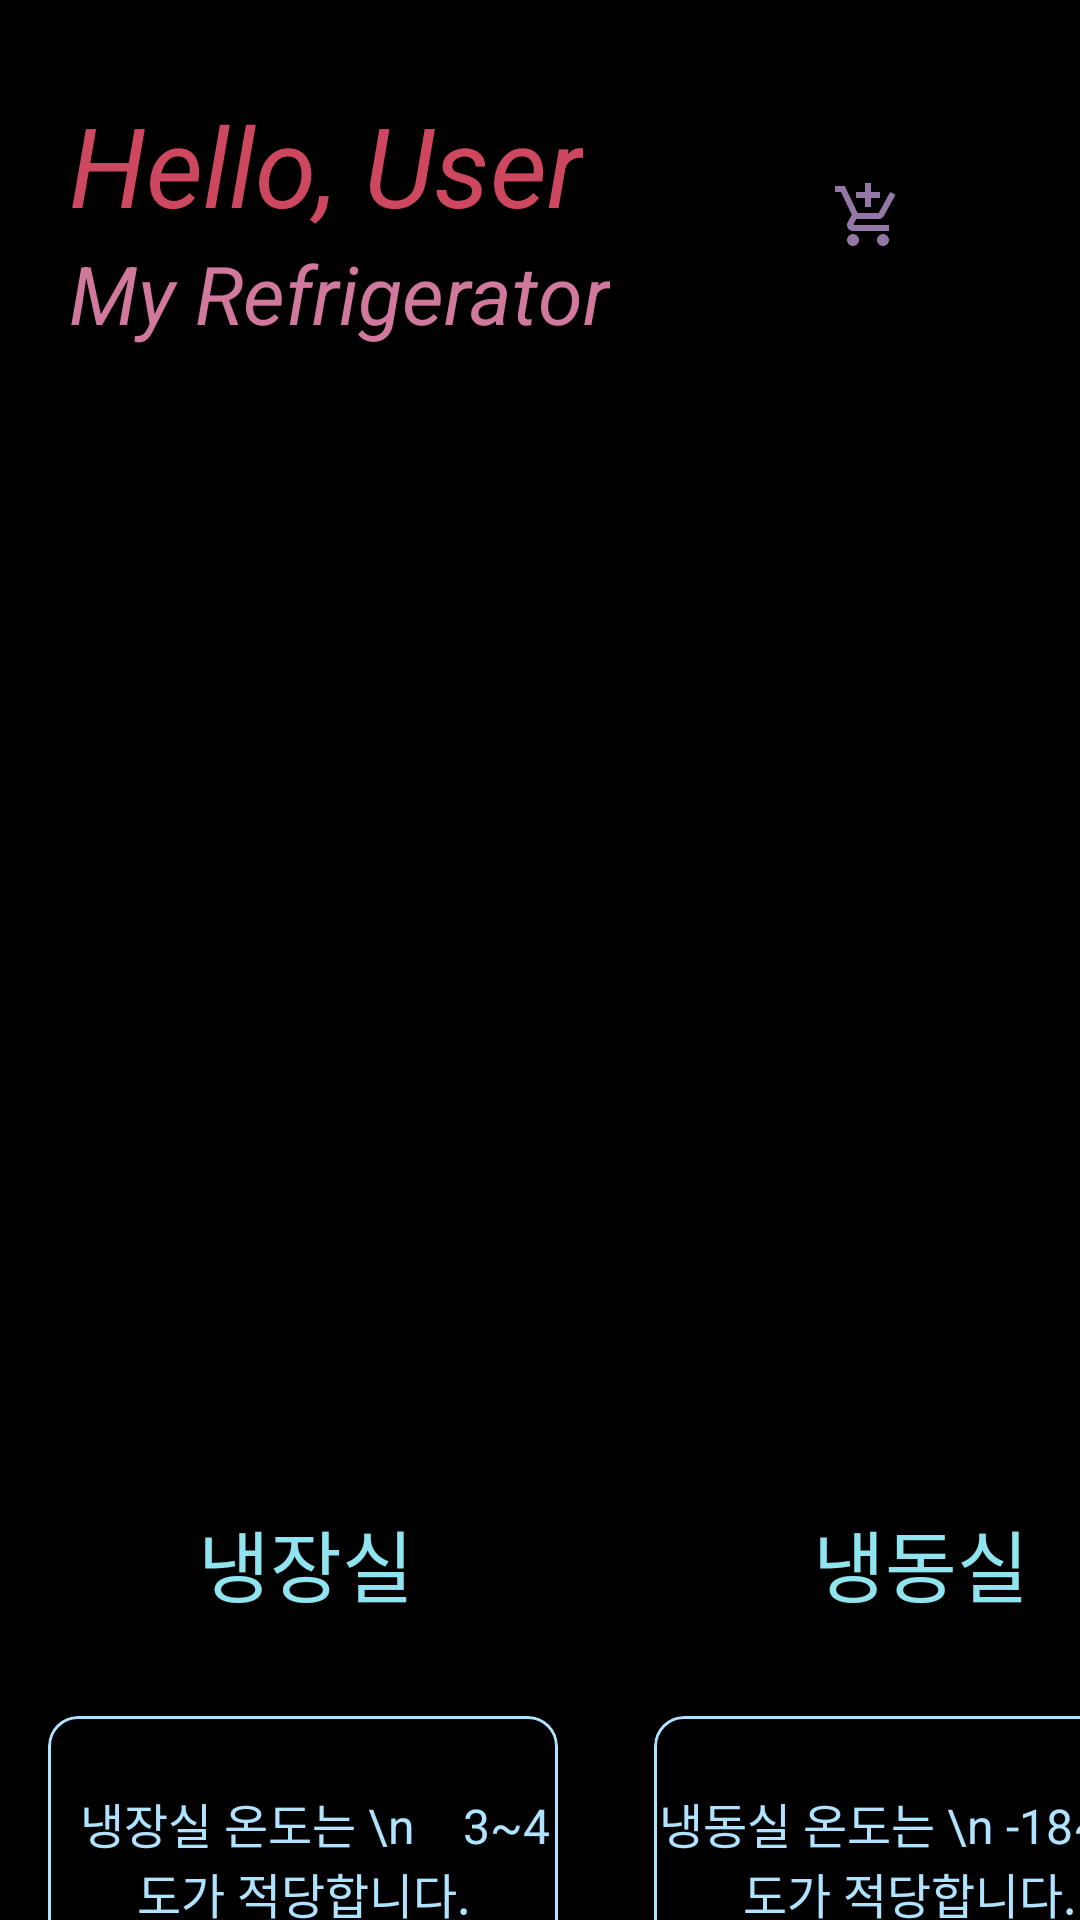

Reconstruct the res/layout file that produces this screen, plus the resources it refers to.
<!-- AndroidManifest.xml: application theme Theme.MyRefrigerator -->
<!-- res/layout/fragment_home.xml -->
<?xml version="1.0" encoding="utf-8"?>
<RelativeLayout xmlns:android="http://schemas.android.com/apk/res/android"
    xmlns:app="http://schemas.android.com/apk/res-auto"
    xmlns:tools="http://schemas.android.com/tools"
    android:layout_width="match_parent"
    android:layout_height="match_parent"
    android:orientation="vertical"
    tools:context=".MainActivity"
    android:background="#000"
    >
    

    <ScrollView
        android:layout_width="match_parent"
        android:layout_height="match_parent">

        <LinearLayout
            android:layout_width="match_parent"
            android:layout_height="wrap_content"
            android:orientation="vertical"
            >

            <LinearLayout
                android:layout_width="wrap_content"
                android:layout_height="wrap_content"
                >

                <LinearLayout
                    android:layout_width="wrap_content"
                    android:layout_height="wrap_content"
                    android:orientation="vertical"
                    >

                    <TextView
                        android:id="@+id/userName_user"
                        android:layout_width="wrap_content"
                        android:layout_height="wrap_content"
                        android:layout_marginLeft="23dp"
                        android:layout_marginTop="30dp"
                        android:text="Hello, User"
                        android:textColor="#CD475F"
                        android:textSize="37dp"
                        android:textStyle="italic" />

                    <TextView
                        android:layout_width="wrap_content"
                        android:layout_height="wrap_content"
                        android:layout_marginLeft="23dp"
                        android:text="My Refrigerator"
                        android:textColor="#D1789D"
                        android:textSize="27dp"
                        android:textStyle="italic" />

                </LinearLayout>

                <Button
                    android:id="@+id/btBaguni"
                    android:layout_width="wrap_content"
                    android:layout_height="wrap_content"
                    android:layout_marginLeft="65dp"
                    android:layout_marginTop="50dp"
                    android:layout_marginBottom="10dp"
                    android:layout_marginRight="50dp"
                    android:text="장보기"
                    android:drawableTop="@drawable/ic_baseline_add_shopping_cart_24p"
                    android:backgroundTint="#000"
                    style="?android:attr/borderlessButtonStyle"
                    />

            </LinearLayout>


            <FrameLayout
                android:layout_marginLeft="23dp"
                android:layout_marginBottom="20dp"
                android:layout_marginTop="16dp"
                android:layout_width="match_parent"
                android:layout_height="301dp"
               >

                <androidx.viewpager2.widget.ViewPager2
                    android:id="@+id/viewpager"
                    android:layout_width="match_parent"
                    android:layout_height="301dp"
                    android:clipChildren="false"
                    android:clipToPadding="false" />

            </FrameLayout>

            <LinearLayout
                android:layout_width="wrap_content"
                android:layout_height="wrap_content"
                android:layout_marginLeft="16dp"
                >

                <TextView
                    android:layout_width="wrap_content"
                    android:layout_height="wrap_content"
                    android:layout_gravity="center_horizontal"
                    android:layout_marginLeft="50dp"
                    android:layout_marginTop="16dp"
                    android:text="냉장실"
                    android:textColor="#8FE4EF"
                    android:textSize="26dp" />

                <TextView
                    android:layout_width="wrap_content"
                    android:layout_height="wrap_content"
                    android:layout_marginTop="16dp"
                    android:layout_marginLeft="133dp"
                    android:text="냉동실"
                    android:textColor="#8FE4EF"
                    android:layout_gravity="center_horizontal"
                    android:textSize="26dp"
                    />

            </LinearLayout>

            <LinearLayout
                android:layout_width="wrap_content"
                android:layout_height="wrap_content"
                >

                <com.google.android.material.card.MaterialCardView
                    android:layout_width="170dp"
                    android:layout_height="190dp"
                    android:layout_margin="16dp"
                    android:backgroundTint="#000"
                    android:elevation="10dp"
                    app:cardCornerRadius="10dp"
                    app:strokeColor="#afe3ff"
                    app:strokeWidth="1dp"
                    >

                    <TextView
                        android:layout_width="wrap_content"
                        android:layout_height="wrap_content"
                        android:gravity="center_horizontal"
                        android:layout_marginTop="24dp"
                        android:text="  냉장실 온도는 \n    3~4도가 적당합니다."
                        android:textColor="#afe3ff"
                        android:textSize="16dp"
                        />

                    <Button
                        android:id="@+id/bt_left"
                        android:layout_width="wrap_content"
                        android:layout_height="wrap_content"
                        android:layout_gravity="center"
                        android:layout_marginTop="35dp"
                        android:backgroundTint="#000"
                        android:textColor="#576FFD"
                        android:textSize="28dp"
                        android:text="GO!"
                        android:textStyle="bold"
                        style="?android:attr/borderlessButtonStyle"
                        />

                </com.google.android.material.card.MaterialCardView>

                <com.google.android.material.card.MaterialCardView
                    android:layout_width="170dp"
                    android:layout_height="190dp"
                    android:layout_margin="16dp"
                    android:backgroundTint="#000"
                    android:elevation="10dp"
                    app:cardCornerRadius="10dp"
                    app:strokeColor="#afe3ff"
                    app:strokeWidth="1dp"
                    >

                    <TextView
                        android:layout_width="wrap_content"
                        android:layout_height="wrap_content"
                        android:gravity="center_horizontal"
                        android:layout_marginTop="24dp"
                        android:text="냉동실 온도는 \n -18~20도가 적당합니다."
                        android:textColor="#afe3ff"
                        android:textSize="16dp"
                        />

                    <Button
                        android:id="@+id/bt_right"
                        android:layout_width="wrap_content"
                        android:layout_height="wrap_content"
                        android:layout_marginTop="35dp"
                        android:layout_gravity="center"
                        android:backgroundTint="#000"
                        android:textColor="#576FFD"
                        android:textSize="28dp"
                        android:text="GO!"
                        android:textStyle="bold"
                        style="?android:attr/borderlessButtonStyle"
                        />

                </com.google.android.material.card.MaterialCardView>

            </LinearLayout>

        </LinearLayout>

    </ScrollView>

</RelativeLayout>
<!-- resources referenced by this layout -->
<resources>
  <!-- drawable gradation_ (drawable) -->
  <?xml version="1.0" encoding="utf-8"?>
  <shape xmlns:android="http://schemas.android.com/apk/res/android"
      android:shape="rectangle">
  
      <gradient
          android:angle="90"
          android:centerColor="#444"
          android:endColor="#FFFFFF"
          android:startColor="#000000" />
  
      
      
  
  </shape>
  <!-- drawable ic_baseline_add_shopping_cart_24p (drawable) -->
  <vector android:height="24dp"
      android:tint="#9477A6"
      android:viewportHeight="24"
      android:viewportWidth="24"
      android:width="24dp"
      xmlns:android="http://schemas.android.com/apk/res/android">
      <path android:fillColor="@android:color/white"
          android:pathData="M11,9h2L13,6h3L16,4h-3L13,1h-2v3L8,4v2h3v3zM7,18c-1.1,0 -1.99,0.9 -1.99,2S5.9,22 7,22s2,-0.9 2,-2 -0.9,-2 -2,-2zM17,18c-1.1,0 -1.99,0.9 -1.99,2s0.89,2 1.99,2 2,-0.9 2,-2 -0.9,-2 -2,-2zM7.17,14.75l0.03,-0.12 0.9,-1.63h7.45c0.75,0 1.41,-0.41 1.75,-1.03l3.86,-7.01L19.42,4h-0.01l-1.1,2 -2.76,5L8.53,11l-0.13,-0.27L6.16,6l-0.95,-2 -0.94,-2L1,2v2h2l3.6,7.59 -1.35,2.45c-0.16,0.28 -0.25,0.61 -0.25,0.96 0,1.1 0.9,2 2,2h12v-2L7.42,15c-0.13,0 -0.25,-0.11 -0.25,-0.25z"/>
  </vector>
  <style name="Theme.MyRefrigerator" parent="Theme.MaterialComponents.DayNight.NoActionBar">
          
          <item name="colorPrimary">@color/purple_500</item>
          <item name="colorPrimaryVariant">@color/purple_700</item>
          <item name="colorOnPrimary">@color/white</item>
          
          <item name="colorSecondary">@color/teal_200</item>
          <item name="colorSecondaryVariant">@color/teal_700</item>
          <item name="colorOnSecondary">@color/black</item>
          
          <item name="android:statusBarColor">?attr/colorPrimaryVariant</item>
          
          <item name="android:windowTranslucentStatus">true</item>
          <item name="android:windowTranslucentNavigation">true</item>
      </style>
  <!-- not gathered from this repository: default colours our renderer supplied (Android Studio template values) -->
  <color name="purple_500">#FF6200EE</color>
  <color name="purple_700">#FF3700B3</color>
  <color name="teal_200">#FF03DAC5</color>
  <color name="teal_700">#FF018786</color>
  <color name="black">#FF000000</color>
  <color name="white">#FFFFFFFF</color>
</resources>
